Image classification data set "data" (PasserbyZzz/Car on GitHub). Class labels (4): left, pause, right, straight.

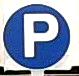
Label: pause

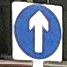
Label: straight

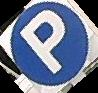
Label: pause

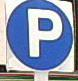
Label: pause

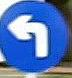
Label: left

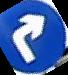
Label: right
